Run: headless pygame with SDL's dummy video driver; simulated clock (each Clock.tick advances the game by its frame time, no real sleeping); random seed 0; keys injected as events and as key.get_pressed() state; no mouse input.
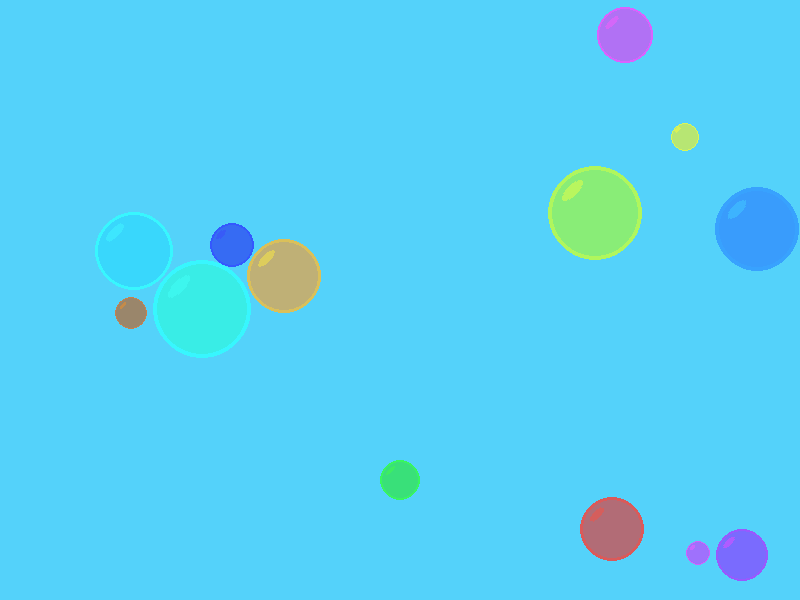
Frame 1 of 4 · flips 1–60 · no input
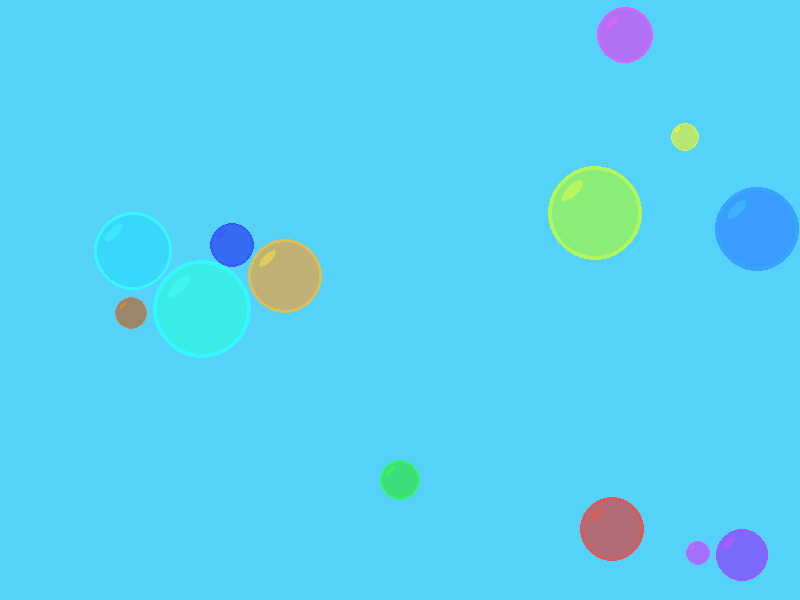
Frame 2 of 4 · flips 61–180 · tapped SPACE, RETURN · held RIGHT (→), D
Frame 3 of 4 · flips 181–300 · held DOWN (↓), S · screen unchanged from frame 2, image omitted
Frame 4 of 4 · flips 301–420 · held LEFT (←), A, UP (↑), W · screen unchanged from frame 3, image omitted

The pygame program that drew these frames:

import pygame
from math import *
from random import *

""" Collision des bulles d'un même groupe """

pygame.init()
window_width = 800
window_height = 600
screen = pygame.display.set_mode((window_width, window_height))
pygame.display.set_caption("Bubble royale")
clock = pygame.time.Clock()

# Couleurs
bg_color = (84, 210, 250)                                                       # Couleur de fond
Colors = [(234, 48, 39), (254, 156, 39), (242, 242, 34), (169, 252, 41), (41, 232, 44), (41, 252, 217), (41, 217, 252),
          (41, 124, 252), (36, 45, 238), (144, 46, 255), (204, 56, 252), (232, 56, 239), (196, 88, 22)]


class Bubble(pygame.sprite.Sprite):
    def __init__(self, x=None, y=None, size=None, dx=None, dy=None, color=None, show_dir=False, *groups):
        super().__init__(*groups)
        max_size = 100
        self.show_dir = show_dir
        self.diameter = size if size is not None else randint(int(max_size * 0.25), max_size)
        self.radius = int(self.diameter * 0.5)
        self.pos_x = x if x is not None else randint(self.radius, window_width - self.diameter)
        self.pos_y = y if y is not None else randint(self.radius, window_height - self.diameter)
        self.dir_x = dx if dx is not None else choice([-1, 1]) * randint(1, 3)
        self.dir_y = dy if dy is not None else choice([-1, 1]) * randint(1, 3)
        self.border_width = int(self.diameter * 0.05)
        # Colors
        self.color_transparent = 160
        self.border_transparent = self.color_transparent + 40
        self.reflect_transparent = self.color_transparent - 40
        self.color = self.check_color(color)
        self.border_color = self.set_border_color(self.color)
        self.reflect_color = self.set_reflect_color(self.color)
        self.arrow_color = self.reflect_color
        # Bubble
        self.bubble_surface = pygame.Surface((self.diameter, self.diameter), pygame.SRCALPHA)           # Surface of the bubble
        pygame.draw.circle(self.bubble_surface, self.color, (self.radius, self.radius), self.radius)    # Bulle remplie
        pygame.draw.circle(self.bubble_surface, self.border_color, (self.radius, self.radius), self.radius, self.border_width)  # Rebords de la bulle
        # Reflect
        self.reflect_surface = pygame.Surface((int(self.diameter * 0.12), int(self.diameter * 0.3)), pygame.SRCALPHA)
        reflect_size = (0, 0, self.reflect_surface.get_width(), self.reflect_surface.get_height())
        pygame.draw.ellipse(self.reflect_surface, self.reflect_color, reflect_size)                     # Dessine reflet
        self.reflect_surface = pygame.transform.rotate(self.reflect_surface, -45)                       # Tourne surface
        self.bubble_surface.blit(self.reflect_surface, (self.radius * 0.25, self.radius * 0.25))

    def check_color(self, checked_color):
        checked_color = list(checked_color)
        if len(checked_color) == 3:
            checked_color = [*checked_color, self.color_transparent]
        elif checked_color[3] != self.color_transparent:
            checked_color[3] = self.color_transparent
        return tuple(checked_color)

    def set_border_color(self, border_color):
        border_color = list(border_color)
        if len(border_color) == 3:
            border_color = [*border_color, self.border_transparent]
        elif border_color[3] != self.border_transparent:
            border_color[3] = self.border_transparent
        for i in range(3):
            border_color[i] = int(border_color[i] * 1.2)
            border_color[i] = 255 if border_color[i] > 255 else border_color[i]
        return tuple(border_color)

    def set_reflect_color(self, reflect_color):
        reflect_color = list(reflect_color)
        if len(reflect_color) == 3:
            reflect_color = [*reflect_color, self.reflect_transparent]
        elif reflect_color[3] != self.reflect_transparent:
            reflect_color[3] = self.reflect_transparent
        for i in range(3):
            reflect_color[i] = int(reflect_color[i] * 1.8)
            reflect_color[i] = 255 if reflect_color[i] > 255 else reflect_color[i]
        return tuple(reflect_color)

    @staticmethod
    def get_min_distance(circle1, circle2):
        dx = (circle2.pos_x + circle2.dir_x) - (circle1.pos_x + circle1.dir_x)          # Calcule future pos
        dy = (circle2.pos_y + circle2.dir_y) - (circle1.pos_y + circle1.dir_y)
        return sqrt(dx ** 2 + dy ** 2) - circle1.radius - circle2.radius

    def update(self, circles=None):
        if circles is None:
            circles = []

        # Vérifie les collisions avec les autres cercles
        for circle in circles:
            distance = self.get_min_distance(self, circle)
            if circle is not self:
                if distance <= 0:
                    dx = self.pos_x - circle.pos_x
                    dy = self.pos_y - circle.pos_y
                    angle = atan2(dy, dx)                                       # Direction vecteur entre centres cercles
                    overlap = -distance / 2                                     # Distance de chevauchement entre cercles

                    # Déplace les cercles pour les séparer
                    self.pos_x += cos(angle) * overlap
                    self.pos_y += sin(angle) * overlap
                    self.check_screen_collision()
                    circle.pos_x -= cos(angle) * overlap
                    circle.pos_y -= sin(angle) * overlap
                    circle.check_screen_collision()

        # Met à jour la position
        self.pos_x += self.dir_x
        self.pos_y += self.dir_y
        self.check_screen_collision()

    def check_screen_collision(self):                                           # Vérifie collisions avec bords de l'écran
        self.dir_x = 1 if self.pos_x - self.radius < 0 else -1 if self.pos_x + self.radius > window_width else self.dir_x
        self.dir_y = 1 if self.pos_y - self.radius < 0 else -1 if self.pos_y + self.radius > window_height else self.dir_y

    def draw(self):
        screen.blit(self.bubble_surface, (self.pos_x - self.radius, self.pos_y - self.radius))

        # reflect_surface_pos = (self.pos_x - self.radius * 0.75, self.pos_y - self.radius * 0.75)
        # screen.blit(self.reflect_surface, reflect_surface_pos)                       # Dessine surface tournée avec reflet

        if self.show_dir:
            percent_gap_circle = 1.5
            percent_arrow_width = 0.15
            percent_arrow_height = 2
            angle = atan2(self.dir_y, self.dir_x)                       # Direction cercle (en radian)
            line_start = (self.pos_x + self.radius * 0.8 * cos(angle), self.pos_y + self.radius * 0.8 * sin(angle))
            line_end = (self.pos_x + self.radius * percent_gap_circle * cos(angle), self.pos_y + self.radius * percent_gap_circle * sin(angle))
            pygame.draw.line(screen, self.arrow_color, line_start, line_end, int(self.radius // 10))    # Tige flèche
            point1 = (self.pos_x + self.radius * percent_gap_circle * cos(angle - percent_arrow_width),
                      self.pos_y + self.radius * percent_gap_circle * sin(angle - percent_arrow_width))
            point2 = (self.pos_x + self.radius * percent_gap_circle * cos(angle + percent_arrow_width),
                      self.pos_y + self.radius * percent_gap_circle * sin(angle + percent_arrow_width))
            point3 = (self.pos_x + self.radius * percent_arrow_height * cos(angle),
                      self.pos_y + self.radius * percent_arrow_height * sin(angle))
            pygame.draw.polygon(screen, self.arrow_color, [point1, point2, point3])


# Créer des bulles
objects = []
nb_objet = 10 if len(Colors) <= 10 else len(Colors)
for _ in range(nb_objet):
    color = choice(Colors)
    objects.append(Bubble(color=color))
    Colors.remove(color)

running = True
pausing = False
fps = 100
old_pfs = fps
print(f"{fps}fps")
while running:
    for event in pygame.event.get():
        if event.type == pygame.QUIT:
            running = False

        if event.type == pygame.KEYUP:
            if event.key == pygame.K_SPACE:
                pausing = not pausing

            if event.key == pygame.K_j:
                fps -= 10
                old_pfs = fps
                print(f"{fps}fps")
            elif event.key == pygame.K_l:
                fps += 10
                old_pfs = fps
                print(f"{fps}fps")

            if event.key == pygame.K_q:
                running = False

    pressed = pygame.key.get_pressed()
    fps = 20 if pressed[pygame.K_k] else old_pfs

    screen.fill(bg_color)

    for obj in objects:                                                         # Met à jour et dessine tous les objets
        if not pausing:
            obj.update(objects)
        obj.draw()

    pygame.display.flip()
    clock.tick(fps)

pygame.quit()
